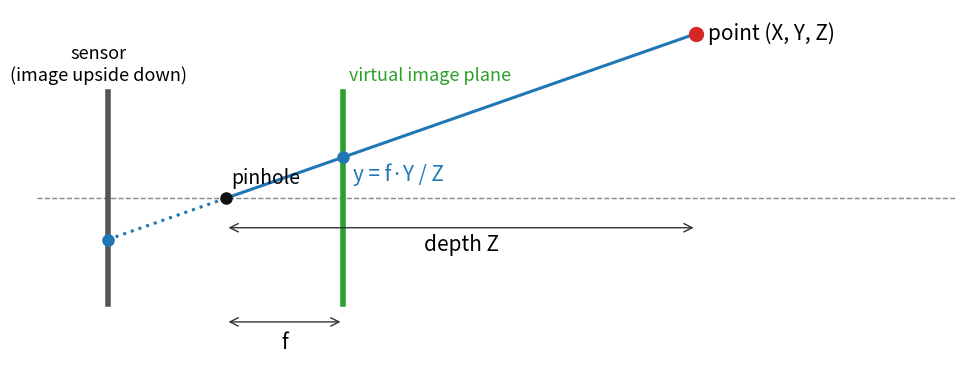

Source code (Python): (Note: this script raises an exception after producing the figure.)
# Static figures for the geometry-from-images day (concept pictures and print fallbacks).
# Run from the repository root:
#   python3 -I tools/figs/multiview/figs.py
# Writes SVGs into cameras/, two-view/, stereo/, sfm/. No external data; fixed seed.
import math
import numpy as np
import matplotlib
matplotlib.use("Agg")
import matplotlib.pyplot as plt
from matplotlib.patches import Polygon

plt.rcParams.update({"font.size": 15, "svg.fonttype": "none", "axes.spines.top": False, "axes.spines.right": False})
C = ["#1f77b4", "#d62728", "#2ca02c", "#ff7f0e", "#9467bd"]


def save(fig, path):
    fig.tight_layout()
    fig.savefig(path, format="svg")
    plt.close(fig)
    print("wrote", path)


# 1. cameras/fig-pinhole.svg: similar triangles, the image plane behind and the virtual one in front
fig, ax = plt.subplots(figsize=(10, 4.2))
f, Z, Y = 1.0, 4.0, 1.4
ax.axhline(0, color="#888", lw=1, ls="--")
ax.plot([0, Z], [0, Y], color=C[0], lw=2.2)
ax.plot([-f, 0], [-Y * f / Z, 0], color=C[0], lw=2.2, ls=":")
ax.plot([-f, -f], [-0.9, 0.9], color="#555", lw=4)
ax.plot([f, f], [-0.9, 0.9], color=C[2], lw=4)
ax.plot([Z], [Y], "o", color=C[1], ms=10)
ax.plot([0], [0], "o", color="#111", ms=8)
ax.plot([f], [Y * f / Z], "o", color=C[0], ms=8)
ax.plot([-f], [-Y * f / Z], "o", color=C[0], ms=8)
ax.annotate("", xy=(Z, -0.25), xytext=(0, -0.25), arrowprops=dict(arrowstyle="<->", color="#333"))
ax.text(Z / 2, -0.45, "depth Z", ha="center")
ax.annotate("", xy=(f, -1.05), xytext=(0, -1.05), arrowprops=dict(arrowstyle="<->", color="#333"))
ax.text(f / 2, -1.28, "f", ha="center")
ax.text(Z + 0.1, Y, "point (X, Y, Z)", va="center")
ax.text(0.05, 0.12, "pinhole", fontsize=14)
ax.text(-f - 0.08, 1.0, "sensor\n(image upside down)", ha="center", fontsize=13)
ax.text(f + 0.05, 1.0, "virtual image plane", ha="left", fontsize=13, color=C[2])
ax.text(f + 0.08, Y * f / Z - 0.05, "y = f·Y / Z", fontsize=15, color=C[0], va="top")
ax.set_xlim(-1.6, 6.2); ax.set_ylim(-1.45, 1.6); ax.set_aspect("equal"); ax.axis("off")
save(fig, "cameras/fig-pinhole.svg")

# 2. cameras/fig-distortion.svg: a grid without, with barrel and with pincushion distortion
fig, axs = plt.subplots(1, 3, figsize=(11, 3.9))
for ax, k1, title in zip(axs, (0, -0.25, 0.25), ("no distortion", "barrel (k₁ < 0)", "pincushion (k₁ > 0)")):
    t = np.linspace(-0.6, 0.6, 200)
    for g in np.linspace(-0.6, 0.6, 9):
        for xs, ys in ((t, np.full_like(t, g)), (np.full_like(t, g), t)):
            r2 = xs ** 2 + ys ** 2
            ax.plot(xs * (1 + k1 * r2), ys * (1 + k1 * r2), color=C[0], lw=1.6)
    ax.set_title(title); ax.set_aspect("equal"); ax.axis("off"); ax.set_xlim(-0.75, 0.75); ax.set_ylim(-0.75, 0.75)
save(fig, "cameras/fig-distortion.svg")

# 3. two-view/fig-epipolar.svg: the epipolar plane through C, C' and X cuts both image planes in lines
fig, ax = plt.subplots(figsize=(10, 5.2))
Cl, Cr, X = np.array([0.0, 0.0]), np.array([6.0, 0.0]), np.array([3.4, 4.2])
ax.add_patch(Polygon([Cl, Cr, X], closed=True, color=C[3], alpha=0.18))
L1 = [np.array(p) for p in ((-0.6, 1.0), (1.6, 1.6), (1.9, 0.2), (-0.3, -0.4))]
L2 = [np.array(p) for p in ((4.4, 1.6), (6.6, 1.0), (6.3, -0.4), (4.1, 0.2))]
for P in (L1, L2):
    ax.add_patch(Polygon(P, closed=True, fill=False, ec="#444", lw=2))
ax.plot([Cl[0], X[0]], [Cl[1], X[1]], color=C[0], lw=2.2)
ax.plot([Cr[0], X[0]], [Cr[1], X[1]], color=C[0], lw=2.2, ls="--")
ax.plot([Cl[0], Cr[0]], [Cl[1], Cr[1]], color="#333", lw=2)
for P, lab in ((Cl, "C"), (Cr, "C′")):
    ax.plot(*P, "o", color="#111", ms=9)
    ax.text(P[0], P[1] - 0.45, lab, ha="center", fontsize=17)
ax.plot(*X, "o", color=C[1], ms=11); ax.text(X[0] + 0.15, X[1], "X", fontsize=17, va="center")
# image points, epipoles, epipolar lines (by hand, on the plane's intersection with each image)
x1 = Cl + 0.33 * (X - Cl); x2 = Cr + 0.37 * (X - Cr)
e1 = Cl + 0.27 * (Cr - Cl); e2 = Cr + 0.27 * (Cl - Cr)
for x, e in ((x1, e1), (x2, e2)):
    ax.plot([e[0], x[0] + 0.5 * (x[0] - e[0])], [e[1], x[1] + 0.5 * (x[1] - e[1])], color=C[2], lw=3)
    ax.plot(*x, "o", color=C[0], ms=8)
    ax.plot(*e, "s", color=C[4], ms=9)
ax.text(x1[0] - 0.35, x1[1] + 0.1, "x", fontsize=16, color=C[0])
ax.text(x2[0] + 0.15, x2[1] + 0.1, "x′", fontsize=16, color=C[0])
ax.text(e1[0], e1[1] - 0.45, "e", fontsize=16, color=C[4], ha="center")
ax.text(e2[0], e2[1] - 0.45, "e′", fontsize=16, color=C[4], ha="center")
ax.text(3.0, -0.35, "baseline", ha="center", fontsize=14)
ax.text(5.0, 2.45, "epipolar line of x", color=C[2], fontsize=14)
ax.text(2.2, 2.2, "epipolar\nplane", color="#b5651d", fontsize=14, ha="center")
ax.set_xlim(-1, 7.2); ax.set_ylim(-0.9, 4.7); ax.set_aspect("equal"); ax.axis("off")
save(fig, "two-view/fig-epipolar.svg")

# 4. two-view/fig-depth-error.svg: the ±1 px wedges of two 1D cameras meet in a quadrilateral
def ray(c, th, u, fpx=200.0, cpx=79.5):
    x = (u - cpx) / fpx
    F = np.array([math.cos(th), math.sin(th)]); R = np.array([math.sin(th), -math.cos(th)])
    d = F + x * R
    return c, d / np.linalg.norm(d)

def meet(r1, r2):
    (o1, d1), (o2, d2) = r1, r2
    A = np.array([d1, -d2]).T
    s = np.linalg.solve(A, o2 - o1)
    return o1 + s[0] * d1

def proj(c, th, p, fpx=200.0, cpx=79.5):
    d = p - c; F = np.array([math.cos(th), math.sin(th)]); R = np.array([math.sin(th), -math.cos(th)])
    return fpx * (d @ R) / (d @ F) + cpx

fig, axs = plt.subplots(1, 2, figsize=(11, 4.6))
P = np.array([0.0, 0.4])
for ax, b, title in zip(axs, (0.25, 2.2), ("short baseline", "wide baseline")):
    cams = [np.array([-b, -3.0]), np.array([b, -3.0])]
    ths = [math.atan2(P[1] - c[1], P[0] - c[0]) for c in cams]
    us = [proj(c, t, P) for c, t in zip(cams, ths)]
    for k, (c, t, u) in enumerate(zip(cams, ths, us)):
        for s in (-1, 1):
            o, d = ray(c, t, u + 8 * s)
            ax.plot([o[0], o[0] + 6 * d[0]], [o[1], o[1] + 6 * d[1]], color=C[k], lw=1.2, alpha=0.7)
        ax.plot(*c, "o", color=C[k], ms=9)
    q = [meet(ray(cams[0], ths[0], us[0] + 8 * s1), ray(cams[1], ths[1], us[1] + 8 * s2)) for s1, s2 in ((-1, -1), (-1, 1), (1, 1), (1, -1))]
    ax.add_patch(Polygon(q, closed=True, color="#f2b705", alpha=0.8))
    ax.plot(*P, "o", color="#111", ms=6)
    ax.set_title(title + " (±8 px wedges)")
    ax.set_xlim(-2.4, 2.4); ax.set_ylim(-3.2, 1.9); ax.set_aspect("equal"); ax.axis("off")
save(fig, "two-view/fig-depth-error.svg")

# 5. stereo/fig-disparity-depth.svg: Z = f B / d with the depth range of d ± 1 px
fpx, B = 1000.0, 0.12
d = np.linspace(2.2, 80, 400)
fig, ax = plt.subplots(figsize=(9, 4.2))
ax.fill_between(d, fpx * B / (d + 1), fpx * B / (d - 1), color=C[0], alpha=0.2, label="d ± 1 px")
ax.plot(d, fpx * B / d, color=C[0], lw=2.5, label="Z = f B / d")
for dd in (60, 6):
    ax.plot([dd], [fpx * B / dd], "o", color=C[1], ms=8)
    ax.text(dd + 1.5, fpx * B / dd + 1.5, f"d = {dd} px: Z = {fpx * B / dd:.0f} m", color=C[1])
ax.set_xlabel("disparity d (pixels)"); ax.set_ylabel("depth Z (m)")
ax.set_ylim(0, 40); ax.set_xlim(0, 80)
ax.legend(frameon=False)
ax.set_title("f = 1000 px, B = 0.12 m", fontsize=14)
save(fig, "stereo/fig-disparity-depth.svg")

# 6. sfm/fig-sparsity.svg: the Jacobian of a small bundle adjustment and its normal matrix
rng = np.random.default_rng(3)
nc, npnt = 4, 10
obs = []
for i in range(npnt):
    cams = sorted(rng.choice(nc, size=rng.integers(2, 4), replace=False))
    obs += [(j, i) for j in cams]
J = np.zeros((2 * len(obs), 6 * nc + 3 * npnt))
for r, (j, i) in enumerate(obs):
    J[2 * r:2 * r + 2, 6 * j:6 * j + 6] = 1
    J[2 * r:2 * r + 2, 6 * nc + 3 * i:6 * nc + 3 * i + 3] = 1
A = (J.T @ J > 0).astype(float)
fig, axs = plt.subplots(1, 2, figsize=(11, 5.2), gridspec_kw={"width_ratios": [1, 1.1]})
axs[0].imshow(J, cmap="Blues", aspect="auto", interpolation="nearest", vmin=0, vmax=1.3)
axs[0].axvline(6 * nc - 0.5, color=C[1], lw=2)
axs[0].set_title(f"J: {J.shape[0]} residuals × {J.shape[1]} unknowns")
axs[0].set_xlabel("cameras (6 each) | points (3 each)"); axs[0].set_ylabel("observations (2 rows each)")
axs[1].imshow(A, cmap="Blues", interpolation="nearest", vmin=0, vmax=1.3)
for v in (6 * nc - 0.5,):
    axs[1].axvline(v, color=C[1], lw=2); axs[1].axhline(v, color=C[1], lw=2)
axs[1].text(6 * nc / 2, 6 * nc / 2, "U", ha="center", va="center", fontsize=20, color=C[1])
axs[1].text(6 * nc + 1.5 * npnt, 6 * nc / 2, "W", ha="center", va="center", fontsize=20, color=C[1])
axs[1].text(6 * nc + 1.5 * npnt, 6 * nc + 1.5 * npnt, "V (block-diagonal)", ha="center", va="center", fontsize=15, color=C[1])
axs[1].set_title("JᵀJ: arrowhead pattern")
for ax in axs:
    ax.set_xticks([]); ax.set_yticks([])
save(fig, "sfm/fig-sparsity.svg")
